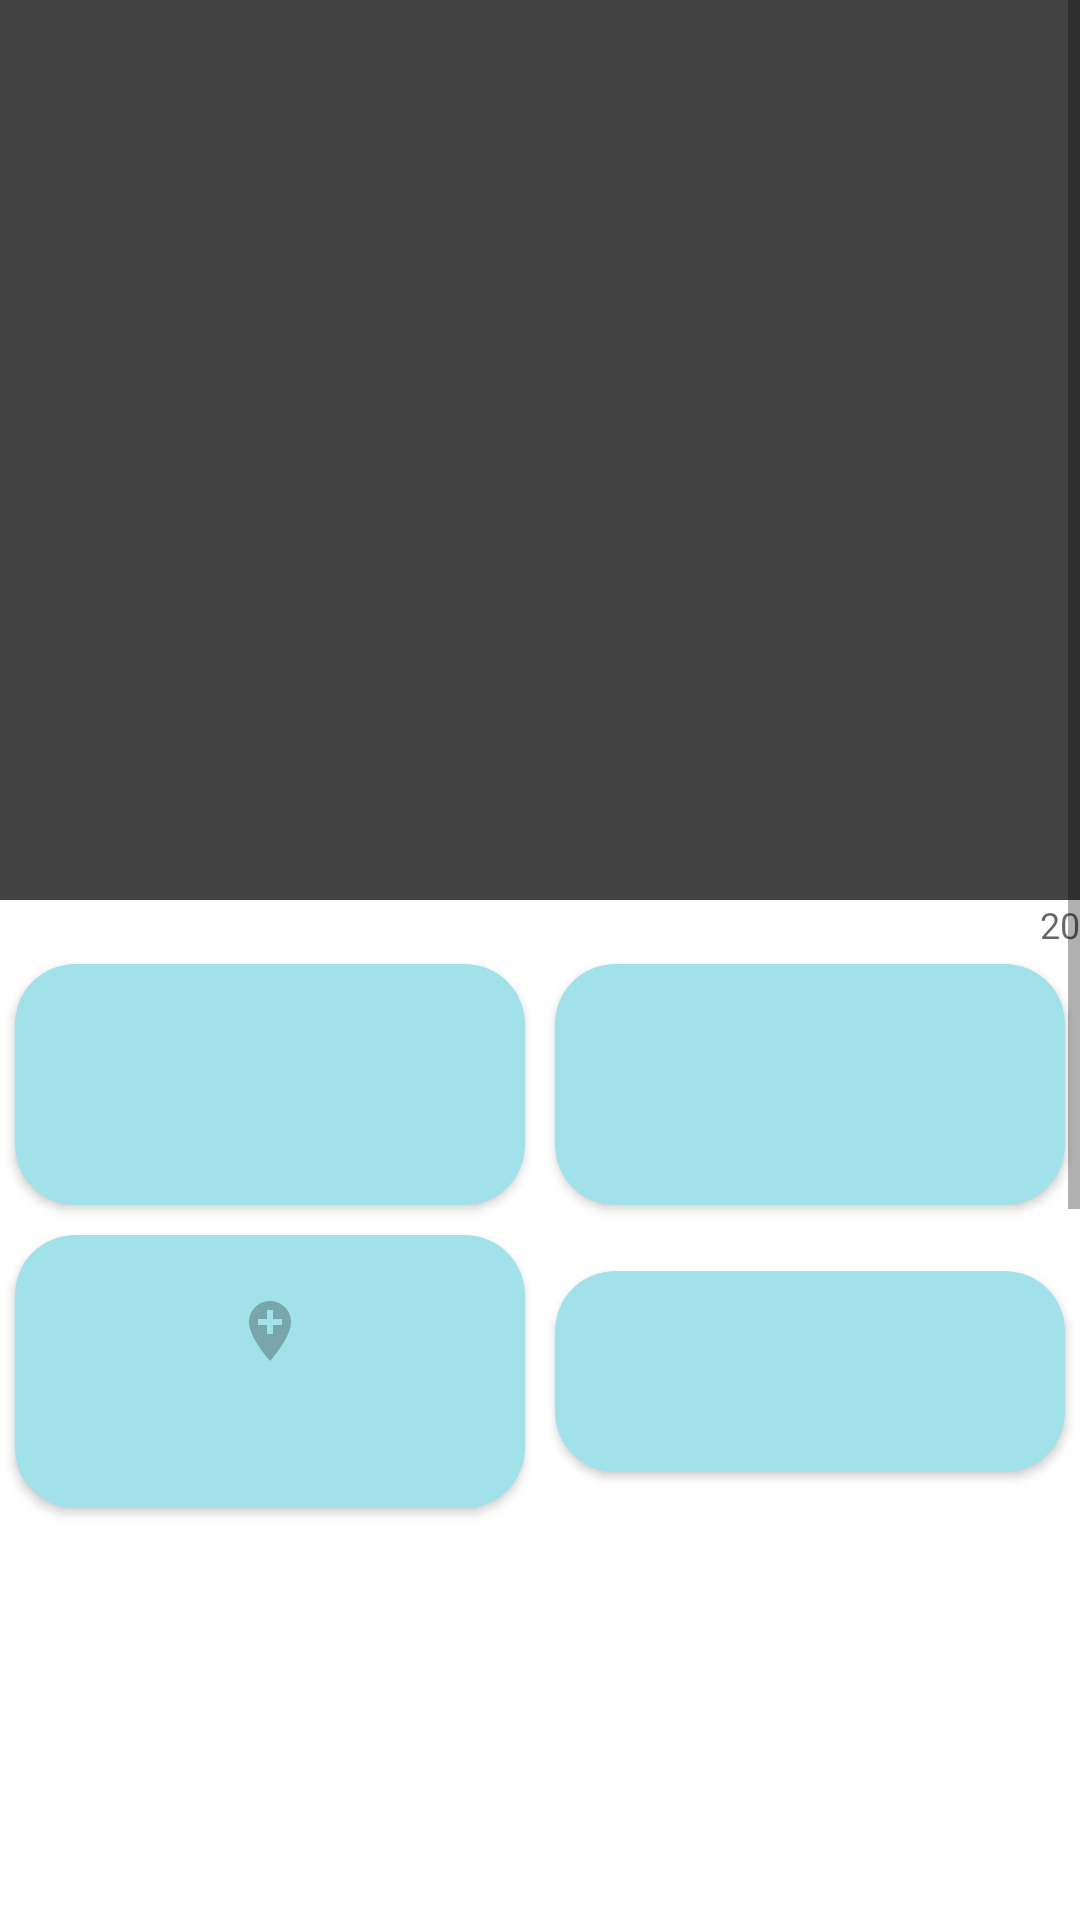

Write the Android layout XML for this screen, with the resource values it uses.
<!-- AndroidManifest.xml: application theme Theme.AppApartment -->
<!-- res/layout/activity_my_apartment.xml -->
<?xml version="1.0" encoding="utf-8"?>
<ScrollView xmlns:android="http://schemas.android.com/apk/res/android"
    xmlns:app="http://schemas.android.com/apk/res-auto"
    xmlns:tools="http://schemas.android.com/tools"
    android:layout_width="match_parent"
    android:layout_height="match_parent"
    android:orientation="vertical"
    tools:context=".User.MyApartmentActivity">


    <LinearLayout
        android:layout_width="match_parent"
        android:layout_height="wrap_content"
        android:orientation="vertical">

        <ImageView
            android:scaleType="fitXY"
            android:id="@+id/imageView_my_apartment"
            android:layout_width="match_parent"
            android:layout_height="300dp"
            android:src="@color/cardview_dark_background"
            app:layout_constraintStart_toStartOf="parent"
            app:layout_constraintTop_toTopOf="parent" />
        <LinearLayout
            android:layout_width="match_parent"
            android:layout_height="wrap_content"
            >

            <TextView
                android:gravity="right"

                android:id="@+id/txt_time_ago_my_apartment"
                android:layout_width="match_parent"
                android:layout_height="wrap_content"
                android:hint="20"
                android:textSize="12dp" />
        </LinearLayout>

        <LinearLayout
            android:layout_width="match_parent"
            android:layout_height="wrap_content"
            android:orientation="horizontal">

            <LinearLayout
                android:layout_width="match_parent"
                android:layout_height="wrap_content"
                android:layout_gravity="start"
                android:layout_weight="0.3"
                android:gravity="center"
                android:orientation="horizontal"
                >

                <androidx.cardview.widget.CardView
                    app:cardBackgroundColor="#A1E1EA"

                    android:layout_margin="5dp"
                    android:layout_width="match_parent"
                    android:layout_height="wrap_content"
                    android:layout_weight="1"


                    app:cardCornerRadius="20dp">
                    <TextView
                        android:gravity="center"
                        android:id="@+id/txt_num_my_apartment"
                        android:layout_width="match_parent"
                        android:layout_height="wrap_content"
                        android:layout_margin="20dp"
                        android:textColor="#fff"
                        android:drawableTop="@drawable/ic_baseline_remove_red_eye_24"

                        android:textSize="30dp" />
                </androidx.cardview.widget.CardView>

                <androidx.cardview.widget.CardView
                    app:cardBackgroundColor="#A1E1EA"

                    android:layout_margin="5dp"

                    android:layout_width="match_parent"
                    android:layout_height="wrap_content"
                    android:layout_weight="1"
                    android:gravity="center"

                    app:cardCornerRadius="20dp">
                    <TextView
                        android:gravity="center"
                        android:id="@+id/txt_bool_my_apartment"
                        android:layout_width="match_parent"
                        android:layout_height="wrap_content"
                        android:layout_margin="20dp"
                        android:textSize="30dp" />

                </androidx.cardview.widget.CardView>




            </LinearLayout>


        </LinearLayout>



        <LinearLayout
            app:cardBackgroundColor="#A1E1EA"

            android:layout_width="match_parent"
            android:layout_height="wrap_content"
            android:orientation="horizontal"
            android:gravity="center"
            >
            <androidx.cardview.widget.CardView
                app:cardBackgroundColor="#A1E1EA"

                android:layout_margin="5dp"
                android:layout_width="match_parent"
                android:layout_height="wrap_content"
                android:layout_weight="1"
                android:gravity="center"


                app:cardCornerRadius="20dp">
                <TextView
                    android:drawableTop="@drawable/ic_baseline_add_location_24"
                    android:gravity="center"
                    android:id="@+id/txt_address_my_apartment"
                    android:layout_width="match_parent"
                    android:layout_height="wrap_content"
                    android:layout_margin="20dp"
                    android:textSize="20sp" />
            </androidx.cardview.widget.CardView>

            <androidx.cardview.widget.CardView
                app:cardBackgroundColor="#A1E1EA"

                android:layout_margin="5dp"

                android:layout_width="match_parent"
                android:layout_height="wrap_content"
                android:layout_weight="1"
                android:gravity="center"

                app:cardCornerRadius="20dp">
                <TextView
                    android:gravity="center"

                    android:id="@+id/txt_price_my_apartment"
                    android:layout_width="match_parent"
                    android:layout_height="wrap_content"
                    android:layout_margin="20dp"
                    android:textSize="20sp" />
            </androidx.cardview.widget.CardView>


        </LinearLayout>


        <TextView
            android:gravity="center"

            android:id="@+id/txt_info_my_apartment"
            android:layout_width="match_parent"
            android:layout_height="wrap_content"
            android:layout_margin="20dp"
            android:layout_marginTop="400dp"
            android:textSize="30dp" />


        <FrameLayout
            android:id="@+id/frame_map_my_apartment"
            android:layout_width="match_parent"
            android:layout_height="300dp"
            android:layout_margin="20dp" />


        <Button
            android:id="@+id/btnDeleteMyApartment"
            android:layout_width="match_parent"
            android:layout_height="wrap_content"
            android:text="Delete"
            android:layout_marginBottom="40dp"/>
    </LinearLayout>

</ScrollView>
<!-- resources referenced by this layout -->
<resources>
  <!-- drawable ic_baseline_add_location_24 (drawable) -->
  <vector xmlns:android="http://schemas.android.com/apk/res/android"
      android:width="24dp"
      android:height="24dp"
      android:viewportWidth="24"
      android:viewportHeight="24"
      android:tint="#42000000"
      >
    <path
        android:fillColor="@android:color/white"
        android:pathData="M12,2C8.14,2 5,5.14 5,9c0,5.25 7,13 7,13s7,-7.75 7,-13c0,-3.86 -3.14,-7 -7,-7zM16,10h-3v3h-2v-3L8,10L8,8h3L11,5h2v3h3v2z"/>
  </vector>
  <style name="Theme.AppApartment" parent="Theme.MaterialComponents.DayNight.DarkActionBar">
          
          <item name="colorPrimary">@color/purple_500</item>
          <item name="colorPrimaryVariant">@color/purple_700</item>
          <item name="colorOnPrimary">@color/white</item>
          
          <item name="colorSecondary">@color/teal_200</item>
          <item name="colorSecondaryVariant">@color/teal_700</item>
          <item name="colorOnSecondary">@color/black</item>
          
          <item name="android:statusBarColor" tools:targetApi="l">?attr/colorPrimaryVariant</item>
          
      </style>
  <color name="purple_500">#30B9CA</color>
  <color name="purple_700">#51D9E9</color>
  <color name="white">#FFFFFFFF</color>
  <color name="teal_200">#00BCD4</color>
  <color name="teal_700">#00BCD4</color>
  <color name="black">#FF000000</color>
</resources>
